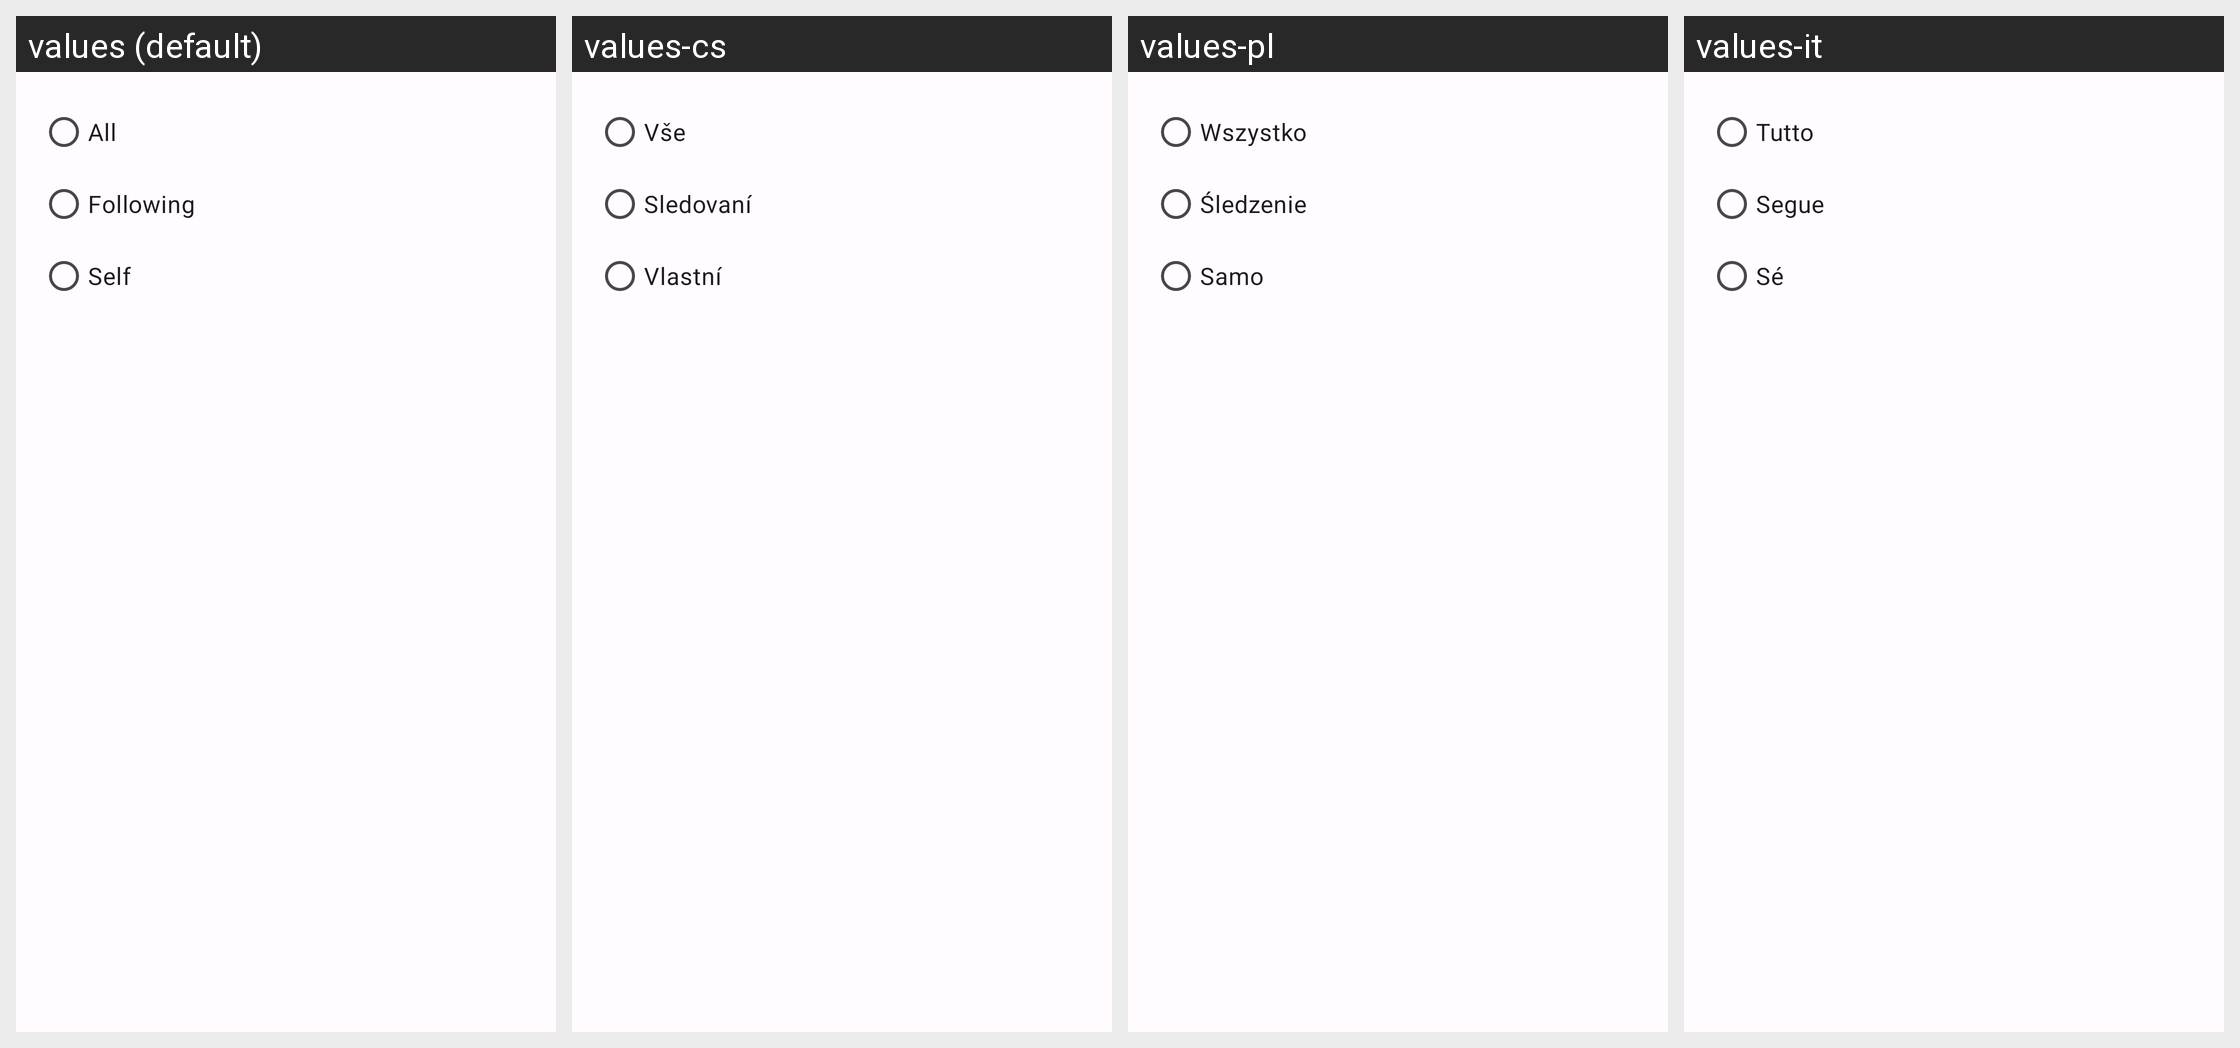

Translations of the strings shown on this Android screen, per locale in the grid:
Android screen res/layout/dialog_bubble_reply_visibility.xml rendered under 4 locales, left to right: values (default), values-cs, values-pl, values-it. Device: Nexus 5 (rendered at 1080×1920; each locale shown at half size, 540×960, under a caption strip naming it); theme AppTheme.
Other locales in the repository, not shown: values-ar, values-ber, values-bg, values-bn, values-br, values-ca, values-cy, values-da, values-de, values-el, values-eo, values-es, values-et, values-eu, values-fa, values-fr, values-gd, values-gl, values-hi, values-hu, values-hy, values-ia, values-id, values-is, values-ja, values-kab, values-ko, values-lt, values-lv, values-ml, values-nl, values-no, values-oc, values-pt, values-pt-rBR, values-ro, values-ru, values-sc, values-si, values-sl, values-sr, values-sv, values-szl, values-ta, values-tr, values-uk, values-vi, values-zh-rCN, values-zh-rTW.
Strings drawn on this screen, with the default value and each locale's value (text and hints the layout hard-codes, and strings that could not be matched under every locale, appear in the picture but are not listed):

all
  values: All
  values-cs: Vše
  values-pl: Wszystko
  values-it: Tutto

following
  values: Following
  values-cs: Sledovaní
  values-pl: Śledzenie
  values-it: Segue

self
  values: Self
  values-cs: Vlastní
  values-pl: Samo
  values-it: Sé
